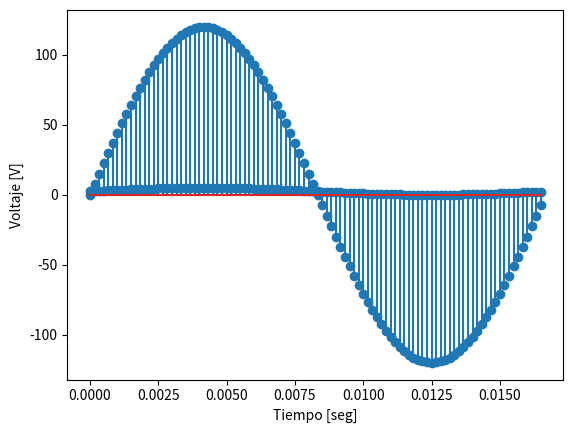
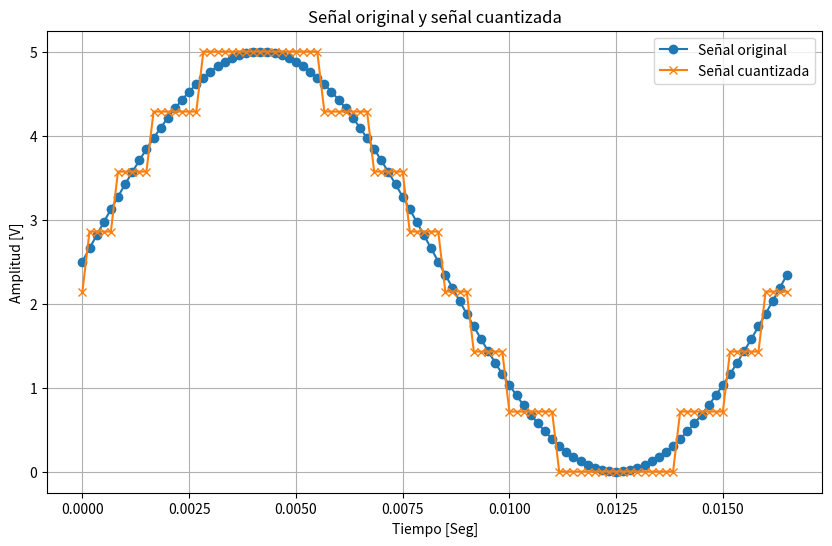

These charts were generated, in order, by the following Python code:
#Cuantizar la señal de la red eléctrica

#importamos librerias
import numpy as np
import matplotlib.pyplot as plt
from scipy.spatial.distance import cdist
#Primero escribimos los datos de la señal continua
A=120 #amplitud
f=60 #frecuencia
T=1/f #periodo
ti=0 #tiempo inicial
tf= T #tiempo final
Fs=100*f #frecuencia de muestreo
Ts=1/Fs #tiempo de muestreo

#Ahora discretizamos el tiempo
tv= np.arange(ti,tf,Ts) #vector de tiempo discretizado
print(tv)
tv.shape

#Ahora discretizamos el voltaje
xv= A*np.sin(2*np.pi*f*tv)
print(xv)
xv.shape

#Ahora vamos a imprimir la señal discretizada con la función stem
plt.stem(tv,xv)
plt.xlabel("Tiempo [seg]")
plt.ylabel("Voltaje [V]")
plt.show()

#Ahora, como queremos pasar la señal por un conversor analogo/digital de 0 a 5 voltios, vamos modificar su amplitud de 0 a 5 voltios sin cambiar su forma,  (slope y offset)
y_max=5 #voltaje máximo
y_min=0 #voltaje mínimo

def modificar_amplitud(x,ymin,ymax):
  xmin=min(x) #función que encuentra el mínimo del vector de datos x
  xmax=max(x) #función que encuentra el máximo del vector de datos x
  m=(ymax-ymin)/(xmax-xmin) #cálculo de nueva pendiente
  c=ymax-m*xmax #cálculo del nuevo cero
  yv=m*x+c #cálculo de nuevos valores entre 0 y 5
  return yv #retorna mis datos de 0 a 5

yv= modificar_amplitud(xv,y_min,y_max) #le paso los datos a la función para que me modifique la amplitud
print(yv)
yv.shape

#Ahora, vamos a imprimir la señal acondicionada
plt.stem(tv,yv)
plt.xlabel("Tiempo [seg]")
plt.ylabel("Voltaje [V]")
plt.show()

#Ahora, recordemos que el conversos analogo/digital es de 3 bits, por tanto debemos cuantizar la señal para convertirla en una señal digital
nbits=3 #número de bits
rmin=0 #rango mínimo
rmax=5 #rango máximo
ve=np.linspace(rmin, rmax, 2**nbits) #cajones, representan los 8 valores de mi señal digital

#Ahora, vamos a calcular la distancias entre mi vecotr de valores de 0 a 5 (yv) y mis valores (ve)
d=cdist(yv.reshape(-1,1),ve.reshape(-1,1)) #cdist me calcula la distancia entre yv y ve, reshape me pone los vectores en matrices
print(d)
d.shape

#Ahora, vamos a encontrar la distancia más cercana entre yv y ve
ind=np.argmin(d, axis=1) #nos devuelve el indice de la menor distancia entre cada yv con respecto a todo ve
valores_cuantizados= ve[ind] #va almacenando en un vector los valores cuantizados
print("\n valores cuantizados: \n",valores_cuantizados)

#finalmente vamos a imprimir la señal cuantizada
plt.figure(figsize=(10, 6))
plt.plot(tv, yv, marker='o', label='Señal original')
plt.plot(tv, valores_cuantizados, marker='x', label='Señal cuantizada')

plt.xlabel('Tiempo [Seg]')
plt.ylabel('Amplitud [V]')
plt.title('Señal original y señal cuantizada')
plt.legend()

plt.grid()
plt.show()
